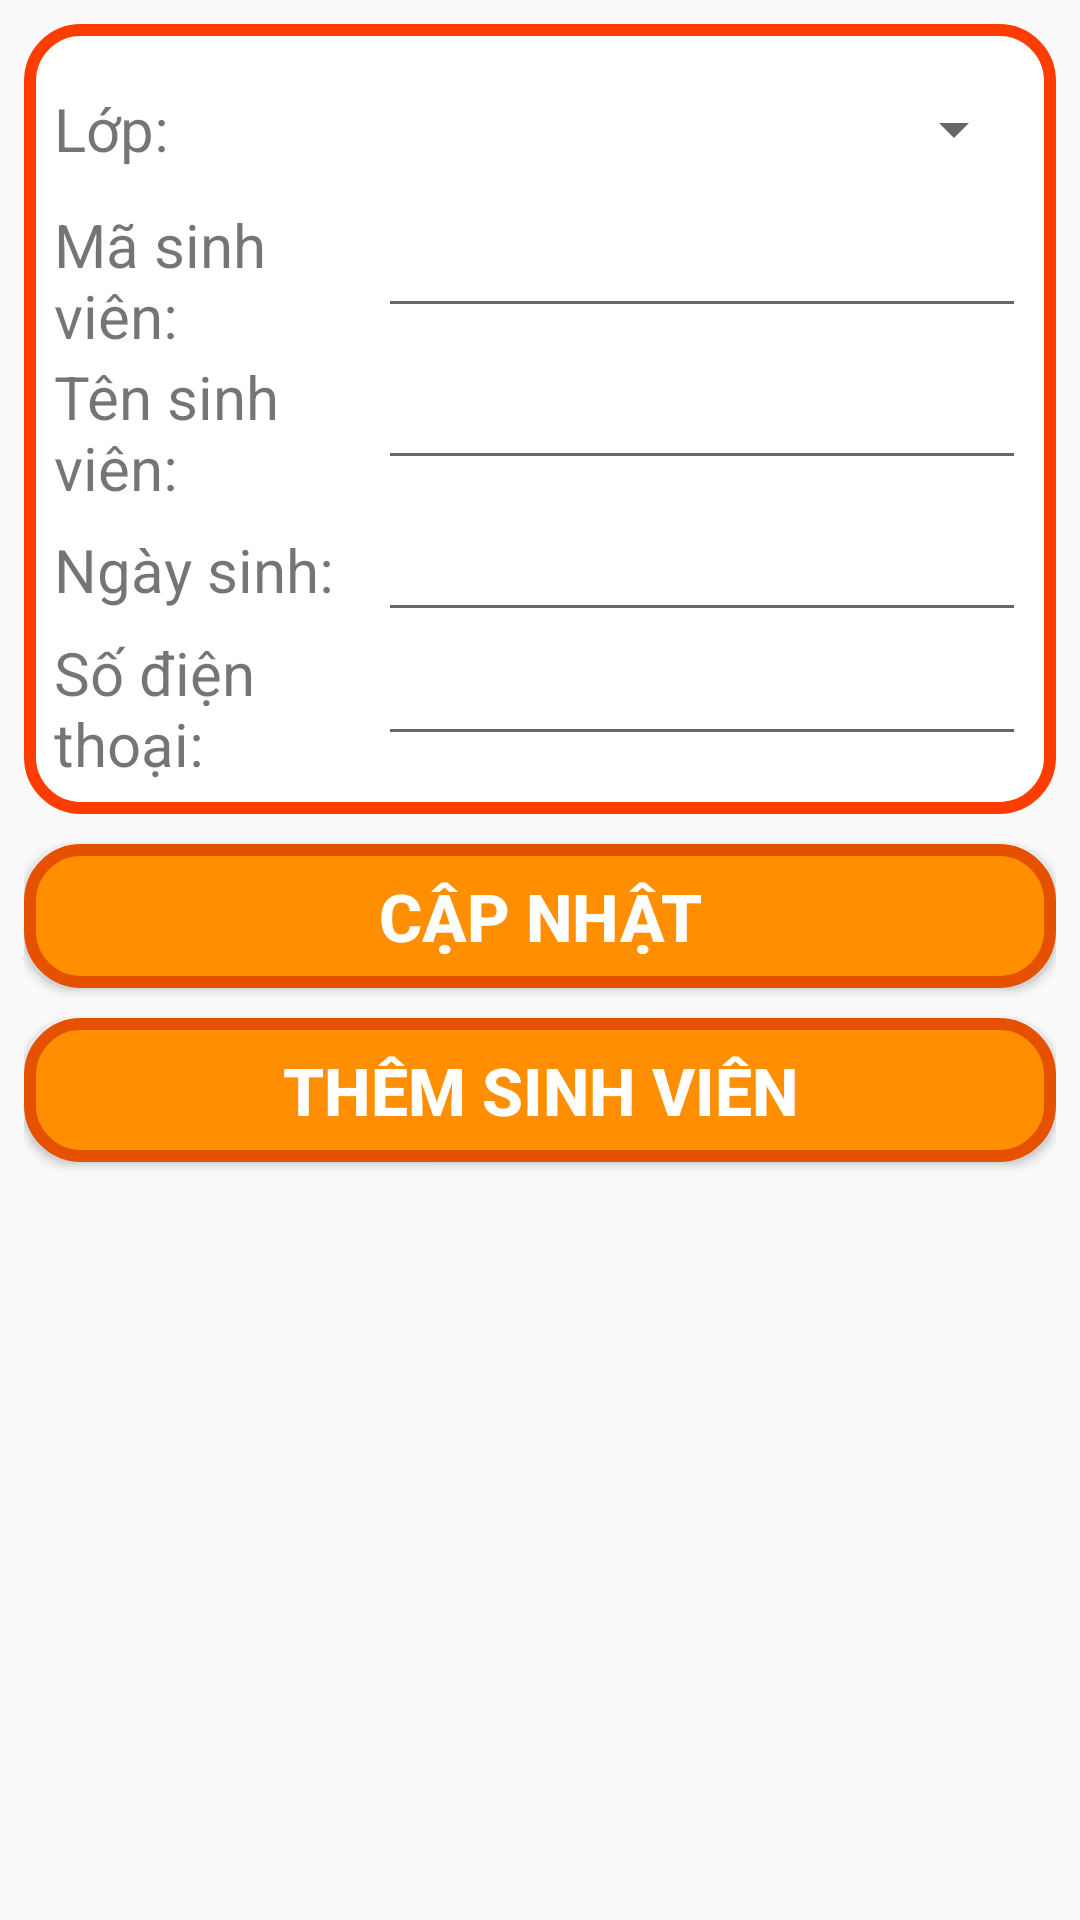

Here is an Android app screen rendered from its layout file. Give the layout XML and the strings, colors and styles it references.
<!-- AndroidManifest.xml: application theme Theme.Assignment_NangCao -->
<!-- res/layout/layout_dssv.xml -->
<?xml version="1.0" encoding="utf-8"?>
<LinearLayout xmlns:android="http://schemas.android.com/apk/res/android"
    android:orientation="vertical"
    android:layout_width="match_parent"
    android:layout_height="match_parent"
    android:padding="8dp"
    >

    <LinearLayout
        android:background="@drawable/background_news_activity"
        android:padding="10dp"
        android:layout_width="match_parent"
        android:layout_height="wrap_content"
        android:orientation="vertical">
        <LinearLayout
            android:layout_width="match_parent"
            android:layout_height="wrap_content"
            android:orientation="horizontal">
            <TextView
                android:textSize="20dp"
                android:layout_gravity="center"
                android:layout_width="0dp"
                android:layout_weight="4"
                android:layout_height="wrap_content"
                android:text="Lớp:" />
            <Spinner
                android:id="@+id/spn_lop"
                android:layout_width="0dp"
                android:layout_weight="8"
                android:layout_height="50dp"
                />
        </LinearLayout>

        <LinearLayout
            android:layout_width="match_parent"
            android:layout_height="wrap_content"
            android:orientation="horizontal">

            <TextView
                android:textSize="20dp"
                android:layout_gravity="center"
                android:layout_width="0dp"
                android:layout_weight="4"
                android:layout_height="wrap_content"
                android:text="Mã sinh viên:" />

            <EditText
                android:id="@+id/ed_masv"
                android:layout_width="0dp"
                android:layout_height="wrap_content"
                android:layout_weight="8" />
        </LinearLayout>

        <LinearLayout
            android:layout_width="match_parent"
            android:layout_height="wrap_content"
            android:orientation="horizontal">

            <TextView
                android:textSize="20dp"
                android:layout_gravity="center"
                android:layout_width="0dp"
                android:layout_weight="4"
                android:layout_height="wrap_content"
                android:text="Tên sinh viên:" />

            <EditText
                android:id="@+id/ed_tensv"
                android:layout_width="0dp"
                android:layout_height="wrap_content"
                android:layout_weight="8" />
        </LinearLayout>

        <LinearLayout
            android:layout_width="match_parent"
            android:layout_height="wrap_content"
            android:orientation="horizontal">

            <TextView
                android:textSize="20dp"
                android:layout_gravity="center"
                android:layout_width="0dp"
                android:layout_weight="4"
                android:layout_height="wrap_content"
                android:text="Ngày sinh:" />

            <EditText
                android:id="@+id/ed_ngaysinh"
                android:layout_width="0dp"
                android:layout_height="wrap_content"
                android:layout_weight="8" />
        </LinearLayout>

        <LinearLayout
            android:layout_width="match_parent"
            android:layout_height="wrap_content"
            android:orientation="horizontal">

            <TextView
                android:textSize="20dp"
                android:layout_gravity="center"
                android:layout_width="0dp"
                android:layout_weight="4"
                android:layout_height="wrap_content"
                android:text="Số điện thoại:" />

            <EditText
                android:id="@+id/ed_sdt"
                android:layout_width="0dp"
                android:layout_height="wrap_content"
                android:layout_weight="8" />
        </LinearLayout>
    </LinearLayout>
    <Button
        android:id="@+id/btn_update_sv"
        android:layout_width="match_parent"
        android:layout_height="wrap_content"
        android:text="Cập nhật"
        android:textStyle="bold"
        android:textColor="#fff"
        android:textSize="22dp"
        android:padding="5dp"
        android:background="@drawable/background_item_main"
        android:layout_marginTop="10dp"
        />

    <Button
        android:id="@+id/btn_add_new_sv"
        android:layout_width="match_parent"
        android:layout_height="wrap_content"
        android:text="Thêm sinh viên"
        android:textSize="22dp"
        android:textStyle="bold"
        android:textColor="#fff"
        android:padding="5dp"
        android:background="@drawable/background_item_main"
        android:layout_marginTop="10dp"
        android:layout_marginBottom="10dp"
        />
    <ListView
        android:id="@+id/lv_sinhvien"
        android:layout_width="match_parent"
        android:layout_height="match_parent"/>
</LinearLayout>
<!-- resources referenced by this layout -->
<resources>
  <!-- drawable background_item_main (drawable) -->
  <?xml version="1.0" encoding="utf-8"?>
  <selector xmlns:android="http://schemas.android.com/apk/res/android">
      <item>
          <shape android:shape="rectangle">
              <solid android:color="#FF8F00"/>
              <corners android:radius="17dp"/>
              <stroke android:color="#E65100" android:width="4dp"/>
              <padding android:top="10dp"
                  android:bottom="10dp"
                  android:left="10dp"
                  android:right="10dp"/>
          </shape>
      </item>
  </selector>
  <!-- drawable background_news_activity (drawable) -->
  <?xml version="1.0" encoding="utf-8"?>
  <selector xmlns:android="http://schemas.android.com/apk/res/android">
      <item>
          <shape android:shape="rectangle">
              <solid android:color="#fff"/>
              <corners android:radius="17dp"/>
              <stroke android:color="#FF3D00" android:width="4dp"/>
              <padding android:top="10dp"
                  android:bottom="10dp"
                  android:left="10dp"
                  android:right="10dp"/>
          </shape>
      </item>
  </selector>
  <style name="Theme.Assignment_NangCao" parent="Theme.AppCompat.Light.NoActionBar">
          
          <item name="colorPrimary">@color/purple_500</item>
          <item name="colorPrimaryVariant">@color/purple_700</item>
          <item name="colorOnPrimary">@color/white</item>
          
          <item name="colorSecondary">@color/teal_200</item>
          <item name="colorSecondaryVariant">@color/teal_700</item>
          <item name="colorOnSecondary">@color/black</item>
          
          <item name="android:statusBarColor" tools:targetApi="l">?attr/colorPrimaryVariant</item>
          
      </style>
  <!-- not gathered from this repository: default colours our renderer supplied (Android Studio template values) -->
  <color name="purple_500">#FF6200EE</color>
  <color name="purple_700">#FF3700B3</color>
  <color name="teal_200">#FF03DAC5</color>
  <color name="teal_700">#FF018786</color>
  <color name="black">#FF000000</color>
  <color name="white">#FFFFFFFF</color>
</resources>
